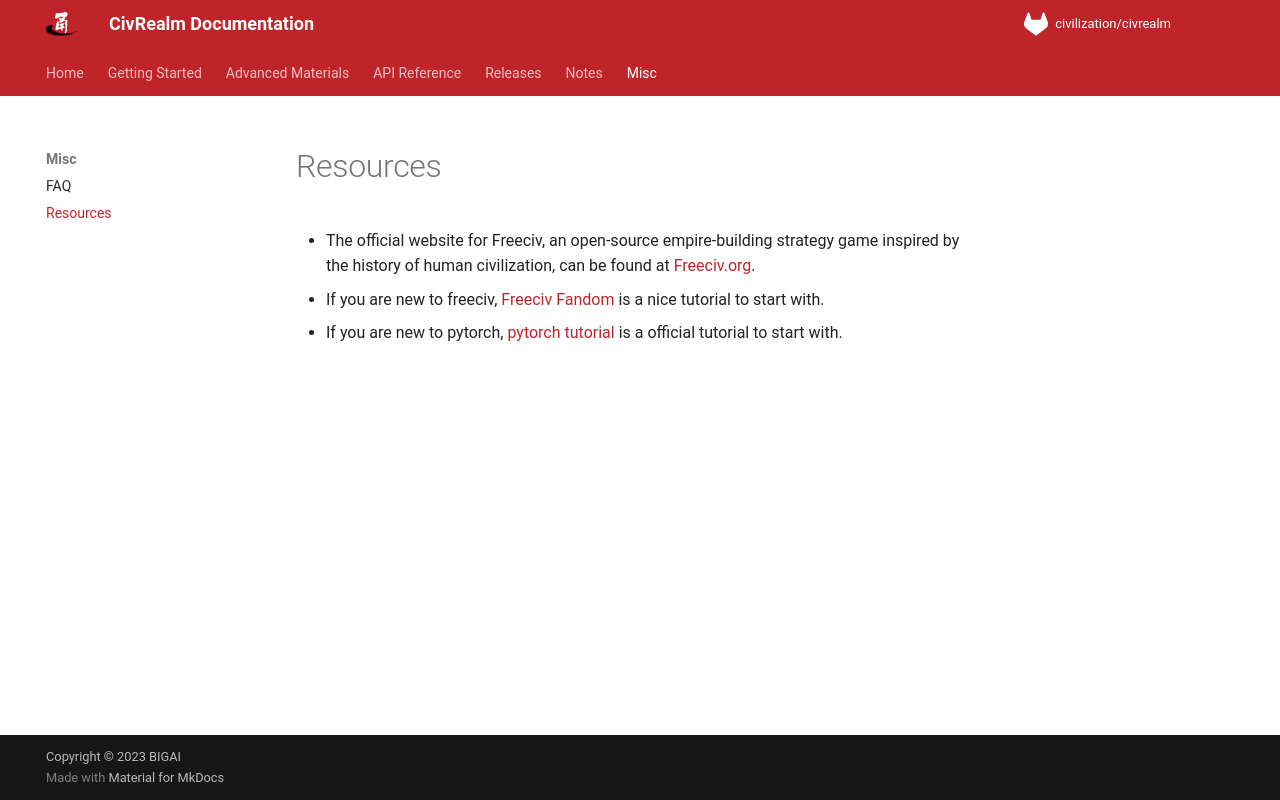

repository: bigai-ai/civrealm · page: misc/resources.html · generator: mkdocs

# Resources

* The official website for Freeciv, an open-source empire-building strategy game inspired by the history of human civilization, can be found at [Freeciv.org](http://freeciv.org/).
* If you are new to freeciv, [Freeciv Fandom](https://freeciv.fandom.com/wiki/Main_Page) is a nice tutorial to start with.
* If you are new to pytorch, [pytorch tutorial](https://pytorch.org/tutorials/) is a official tutorial to start with.
